Image classification data set "data" (Omar-V2/MLH-LocalHackDay on GitHub). Class labels (5): five fingers, four fingers, one finger, three fingers, two fingers.

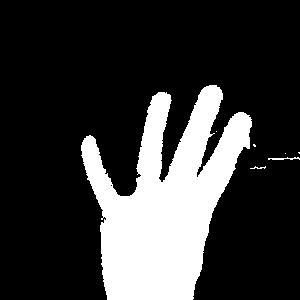
Label: four fingers

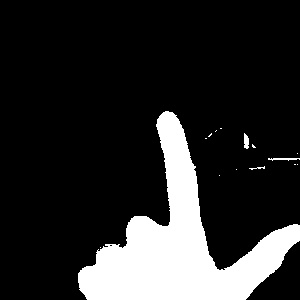
Label: one finger

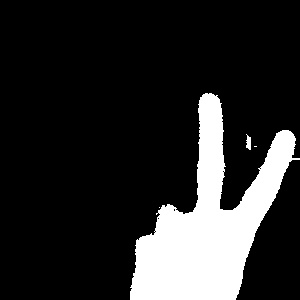
Label: two fingers

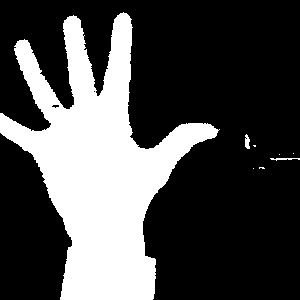
Label: five fingers

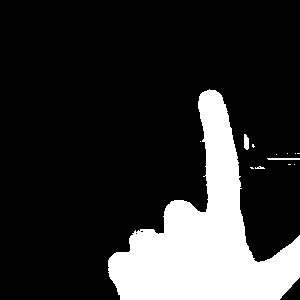
Label: one finger

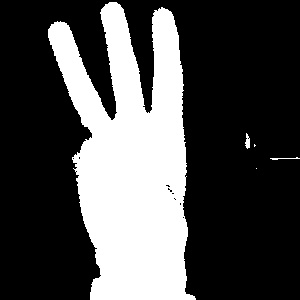
Label: three fingers
